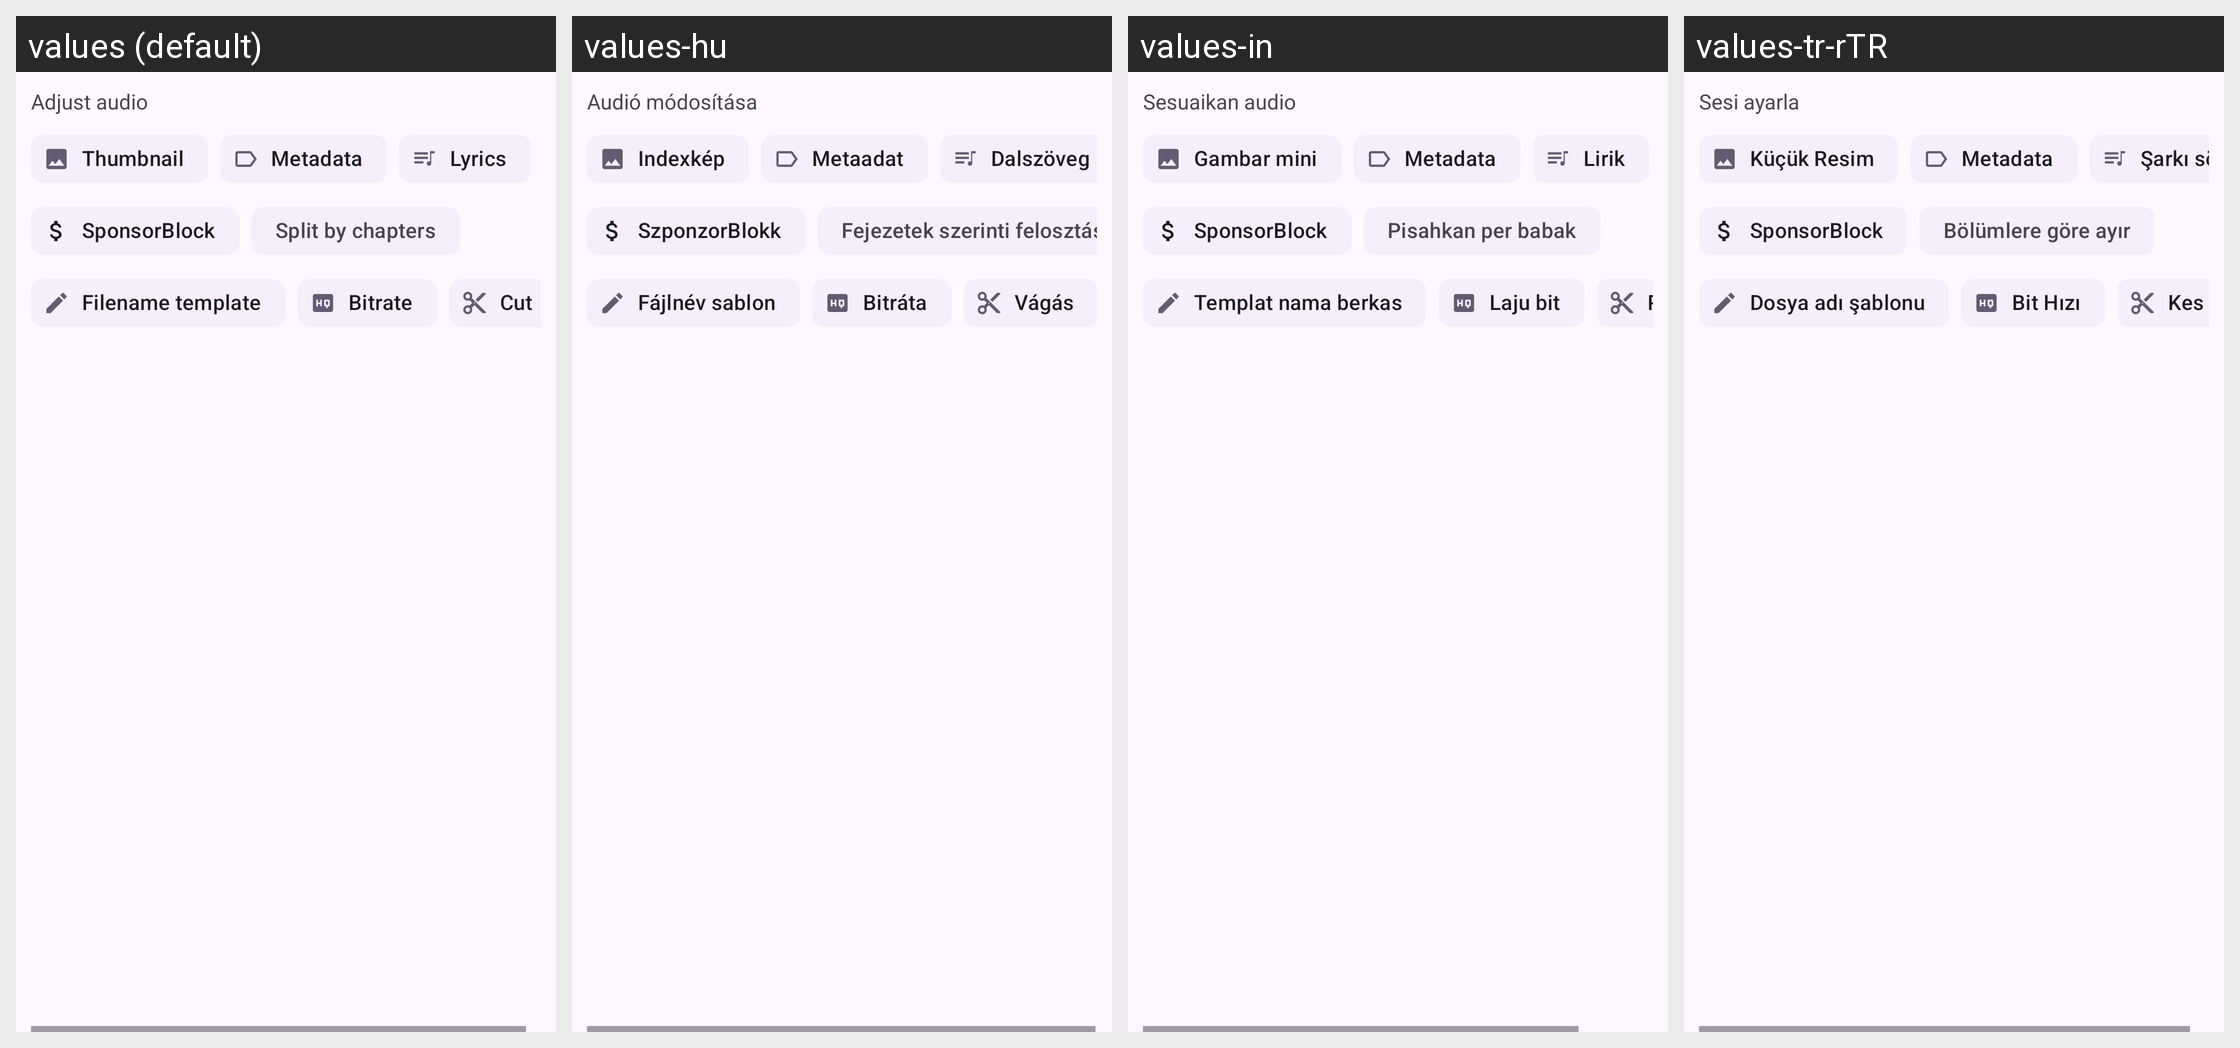

This grid shows one Android layout under several languages. Give, for every string resource on the screen, its name, the default text and each shown locale's text.
Android screen res/layout/adjust_audio.xml rendered under 4 locales, left to right: values (default), values-hu, values-in, values-tr-rTR. Device: Nexus 5 (rendered at 1080×1920; each locale shown at half size, 540×960, under a caption strip naming it); theme BaseTheme.
Other locales in the repository, not shown: values-ar, values-arq, values-arz, values-as, values-az, values-bg, values-bn, values-bn-rIN, values-bs, values-ca, values-ckb, values-cs, values-de, values-el, values-enm, values-es, values-et, values-fa, values-fi, values-fil, values-fr, values-ha, values-hi, values-hr, values-is, values-it, values-iw, values-ja, values-ji, values-jv, values-ka, values-kab, values-km, values-ko, values-kxm, values-lv, values-mk, values-ml, values-mr, values-mrh, values-ms, values-my, values-nb-rNO, values-nl, values-nn, values-or, values-pa, values-pl, values-pt, values-pt-rBR, values-ro, values-ru, values-sa, values-si, values-sk, values-sl, values-so, values-sq-rAL, values-sr, values-sv, values-sw, values-ta, values-te, values-th, values-tts, values-uk, values-ur, values-uz, values-vi, values-zh-rCN, values-zh-rTW.
Strings drawn on this screen, with the default value and each locale's value (text and hints the layout hard-codes, and strings that could not be matched under every locale, appear in the picture but are not listed):

adjust_audio
  values: Adjust audio
  values-hu: Audió módosítása
  values-in: Sesuaikan audio
  values-tr-rTR: Sesi ayarla

thumbnail
  values: Thumbnail
  values-hu: Indexkép
  values-in: Gambar mini
  values-tr-rTR: Küçük Resim

metadata
  values: Metadata
  values-hu: Metaadat
  values-in: Metadata
  values-tr-rTR: Metadata  [not translated; the default value is used]

lyrics
  values: Lyrics
  values-hu: Dalszöveg
  values-in: Lirik
  values-tr-rTR: Şarkı sözleri

sponsorblock
  values: SponsorBlock
  values-hu: SzponzorBlokk
  values-in: SponsorBlock
  values-tr-rTR: SponsorBlock

split_by_chapters
  values: Split by chapters
  values-hu: Fejezetek szerinti felosztás
  values-in: Pisahkan per babak
  values-tr-rTR: Bölümlere göre ayır

file_name_template
  values: Filename template
  values-hu: Fájlnév sablon
  values-in: Templat nama berkas
  values-tr-rTR: Dosya adı şablonu

bitrate
  values: Bitrate
  values-hu: Bitráta
  values-in: Laju bit
  values-tr-rTR: Bit Hızı

cut
  values: Cut
  values-hu: Vágás
  values-in: Potong
  values-tr-rTR: Kes
